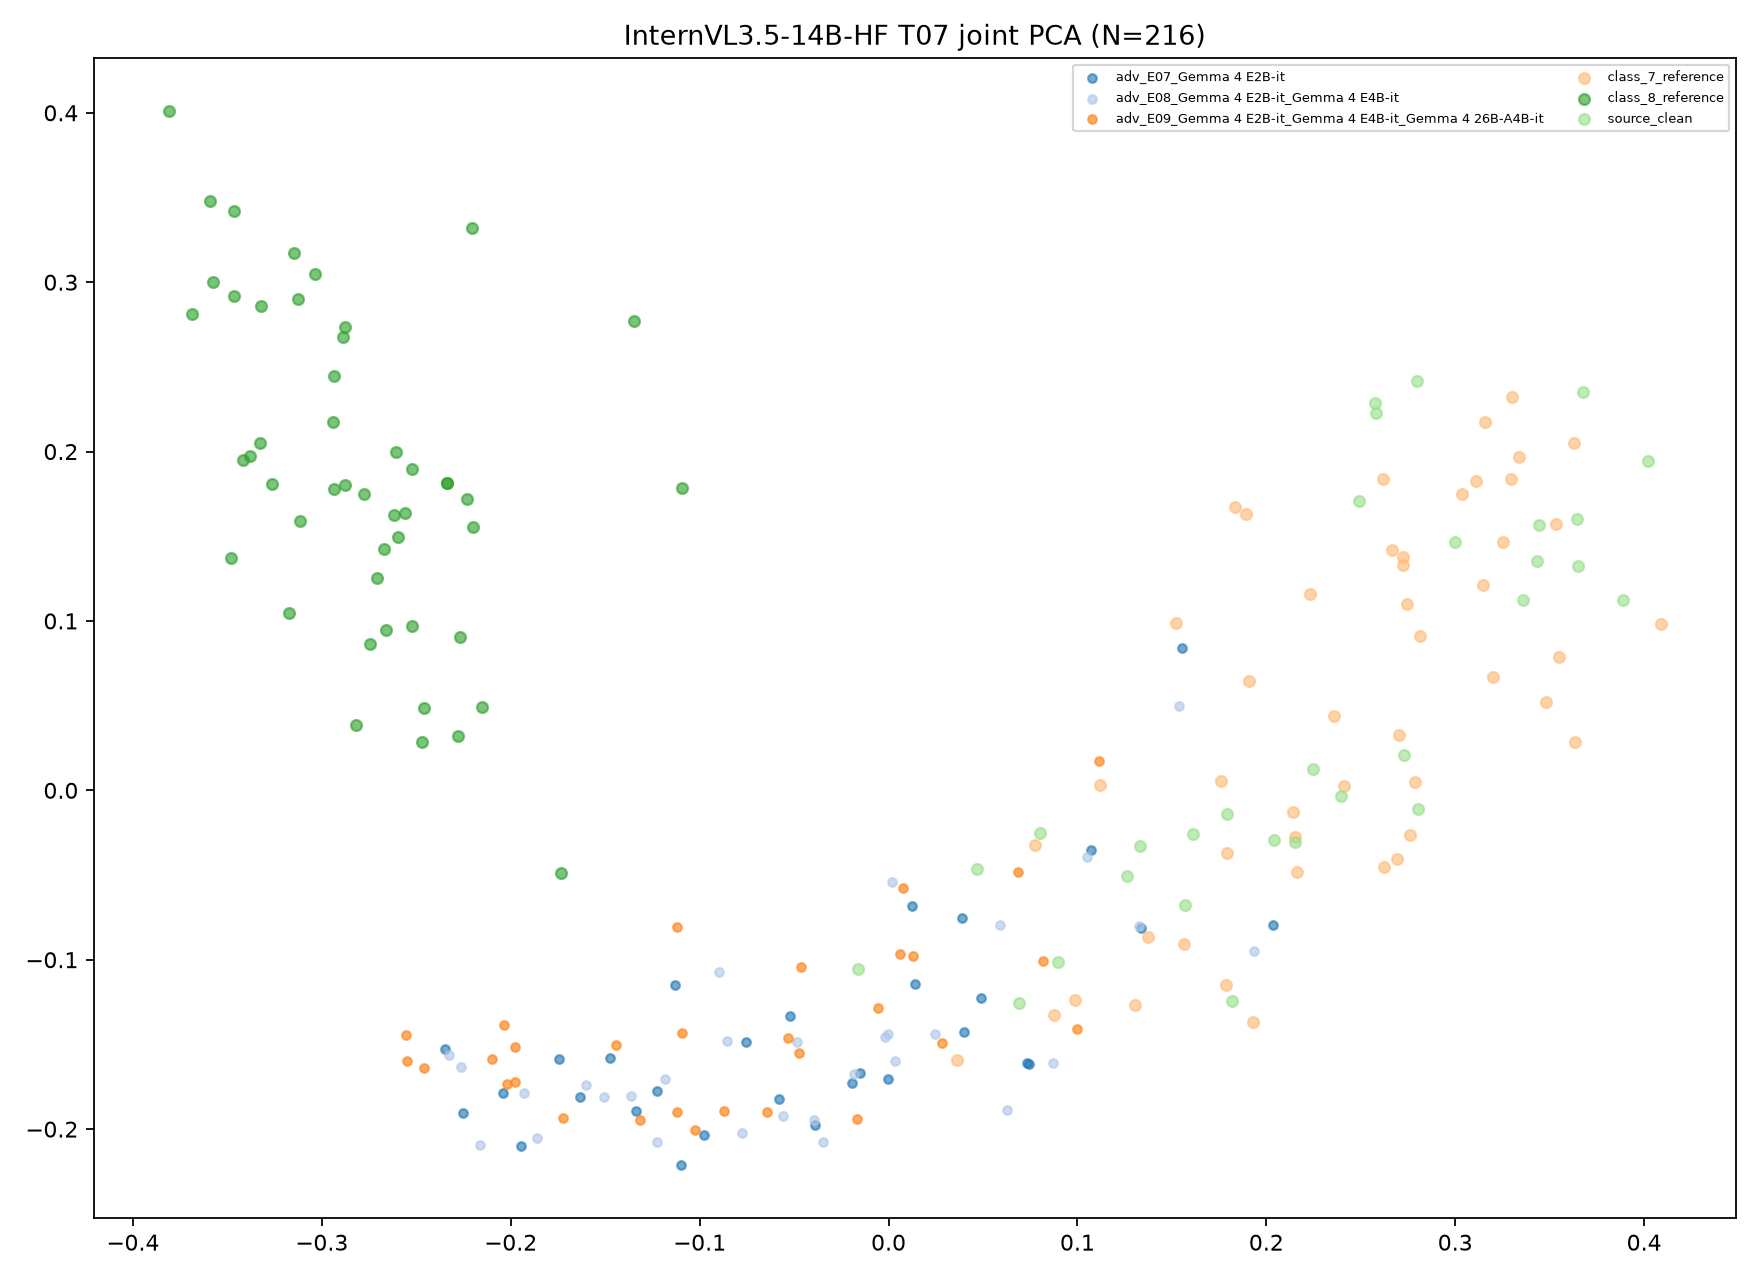

Source data for this figure (header and first rows):
target, transition_id, group, image_id, x, y, fit_scope, fit_n, random_state
InternVL3.5-14B-HF, T07, class_7_reference, ref7_0, 0.2692, -0.04077, joint classes/references/clean/ensemble …, 216, 
InternVL3.5-14B-HF, T07, class_7_reference, ref7_1, 0.1121, 0.003111, joint classes/references/clean/ensemble …, 216, 
InternVL3.5-14B-HF, T07, class_7_reference, ref7_2, 0.2151, -0.02732, joint classes/references/clean/ensemble …, 216, 
InternVL3.5-14B-HF, T07, class_7_reference, ref7_3, 0.3339, 0.1966, joint classes/references/clean/ensemble …, 216, 
InternVL3.5-14B-HF, T07, class_7_reference, ref7_4, 0.3636, 0.02845, joint classes/references/clean/ensemble …, 216, 
InternVL3.5-14B-HF, T07, class_7_reference, ref7_5, 0.3293, 0.184, joint classes/references/clean/ensemble …, 216, 
InternVL3.5-14B-HF, T07, class_7_reference, ref7_6, 0.2411, 0.002386, joint classes/references/clean/ensemble …, 216, 
InternVL3.5-14B-HF, T07, class_7_reference, ref7_7, 0.03599, -0.1589, joint classes/references/clean/ensemble …, 216, 
InternVL3.5-14B-HF, T07, class_7_reference, ref7_8, 0.193, -0.1369, joint classes/references/clean/ensemble …, 216, 
InternVL3.5-14B-HF, T07, class_7_reference, ref7_9, 0.191, 0.06444, joint classes/references/clean/ensemble …, 216, 
InternVL3.5-14B-HF, T07, class_7_reference, ref7_10, 0.3535, 0.1571, joint classes/references/clean/ensemble …, 216, 
InternVL3.5-14B-HF, T07, class_7_reference, ref7_11, 0.2143, -0.0127, joint classes/references/clean/ensemble …, 216, 
InternVL3.5-14B-HF, T07, class_7_reference, ref7_12, 0.1836, 0.1671, joint classes/references/clean/ensemble …, 216, 
InternVL3.5-14B-HF, T07, class_7_reference, ref7_13, 0.2163, -0.04841, joint classes/references/clean/ensemble …, 216, 
InternVL3.5-14B-HF, T07, class_7_reference, ref7_14, 0.08777, -0.1324, joint classes/references/clean/ensemble …, 216, 
InternVL3.5-14B-HF, T07, class_7_reference, ref7_15, 0.1757, 0.005508, joint classes/references/clean/ensemble …, 216, 
InternVL3.5-14B-HF, T07, class_7_reference, ref7_16, 0.3478, 0.05227, joint classes/references/clean/ensemble …, 216, 
InternVL3.5-14B-HF, T07, class_7_reference, ref7_17, 0.2356, 0.04382, joint classes/references/clean/ensemble …, 216, 
InternVL3.5-14B-HF, T07, class_7_reference, ref7_18, 0.3628, 0.2048, joint classes/references/clean/ensemble …, 216, 
InternVL3.5-14B-HF, T07, class_7_reference, ref7_19, 0.2703, 0.03278, joint classes/references/clean/ensemble …, 216, 
InternVL3.5-14B-HF, T07, class_7_reference, ref7_20, 0.2721, 0.1379, joint classes/references/clean/ensemble …, 216, 
InternVL3.5-14B-HF, T07, class_7_reference, ref7_21, 0.3157, 0.2174, joint classes/references/clean/ensemble …, 216, 
InternVL3.5-14B-HF, T07, class_7_reference, ref7_22, 0.3198, 0.06665, joint classes/references/clean/ensemble …, 216, 
InternVL3.5-14B-HF, T07, class_7_reference, ref7_23, 0.1302, -0.1266, joint classes/references/clean/ensemble …, 216, 
InternVL3.5-14B-HF, T07, class_7_reference, ref7_24, 0.1787, -0.115, joint classes/references/clean/ensemble …, 216, 
InternVL3.5-14B-HF, T07, class_7_reference, ref7_25, 0.2788, 0.004851, joint classes/references/clean/ensemble …, 216, 
InternVL3.5-14B-HF, T07, class_7_reference, ref7_26, 0.1791, -0.03711, joint classes/references/clean/ensemble …, 216, 
InternVL3.5-14B-HF, T07, class_7_reference, ref7_27, 0.2667, 0.1419, joint classes/references/clean/ensemble …, 216, 
InternVL3.5-14B-HF, T07, class_7_reference, ref7_28, 0.2814, 0.09131, joint classes/references/clean/ensemble …, 216, 
InternVL3.5-14B-HF, T07, class_7_reference, ref7_29, 0.355, 0.07864, joint classes/references/clean/ensemble …, 216, 
InternVL3.5-14B-HF, T07, class_7_reference, ref7_30, 0.262, 0.1837, joint classes/references/clean/ensemble …, 216, 
InternVL3.5-14B-HF, T07, class_7_reference, ref7_31, 0.2746, 0.1102, joint classes/references/clean/ensemble …, 216, 
InternVL3.5-14B-HF, T07, class_7_reference, ref7_32, 0.3146, 0.121, joint classes/references/clean/ensemble …, 216, 
InternVL3.5-14B-HF, T07, class_7_reference, ref7_33, 0.3251, 0.1466, joint classes/references/clean/ensemble …, 216, 
InternVL3.5-14B-HF, T07, class_7_reference, ref7_34, 0.1523, 0.09889, joint classes/references/clean/ensemble …, 216, 
InternVL3.5-14B-HF, T07, class_7_reference, ref7_35, 0.3303, 0.232, joint classes/references/clean/ensemble …, 216, 
InternVL3.5-14B-HF, T07, class_7_reference, ref7_36, 0.2722, 0.1332, joint classes/references/clean/ensemble …, 216, 
InternVL3.5-14B-HF, T07, class_7_reference, ref7_37, 0.1892, 0.1629, joint classes/references/clean/ensemble …, 216, 
InternVL3.5-14B-HF, T07, class_7_reference, ref7_38, 0.2233, 0.1157, joint classes/references/clean/ensemble …, 216, 
InternVL3.5-14B-HF, T07, class_7_reference, ref7_39, 0.4091, 0.09805, joint classes/references/clean/ensemble …, 216, 
InternVL3.5-14B-HF, T07, class_7_reference, ref7_40, 0.1371, -0.08659, joint classes/references/clean/ensemble …, 216, 
InternVL3.5-14B-HF, T07, class_7_reference, ref7_41, 0.1564, -0.09061, joint classes/references/clean/ensemble …, 216, 
InternVL3.5-14B-HF, T07, class_7_reference, ref7_42, 0.3037, 0.175, joint classes/references/clean/ensemble …, 216, 
InternVL3.5-14B-HF, T07, class_7_reference, ref7_43, 0.2625, -0.04524, joint classes/references/clean/ensemble …, 216, 
InternVL3.5-14B-HF, T07, class_7_reference, ref7_44, 0.09873, -0.1237, joint classes/references/clean/ensemble …, 216, 
InternVL3.5-14B-HF, T07, class_7_reference, ref7_45, 0.2758, -0.02629, joint classes/references/clean/ensemble …, 216, 
InternVL3.5-14B-HF, T07, class_7_reference, ref7_46, 0.3108, 0.1825, joint classes/references/clean/ensemble …, 216, 
InternVL3.5-14B-HF, T07, class_7_reference, ref7_47, 0.07727, -0.03237, joint classes/references/clean/ensemble …, 216, 
InternVL3.5-14B-HF, T07, class_8_reference, ref8_0, -0.2151, 0.04933, joint classes/references/clean/ensemble …, 216, 
InternVL3.5-14B-HF, T07, class_8_reference, ref8_1, -0.1347, 0.2771, joint classes/references/clean/ensemble …, 216, 
InternVL3.5-14B-HF, T07, class_8_reference, ref8_2, -0.3324, 0.286, joint classes/references/clean/ensemble …, 216, 
InternVL3.5-14B-HF, T07, class_8_reference, ref8_3, -0.2938, 0.2173, joint classes/references/clean/ensemble …, 216, 
InternVL3.5-14B-HF, T07, class_8_reference, ref8_4, -0.2207, 0.3322, joint classes/references/clean/ensemble …, 216, 
InternVL3.5-14B-HF, T07, class_8_reference, ref8_5, -0.2818, 0.03862, joint classes/references/clean/ensemble …, 216, 
InternVL3.5-14B-HF, T07, class_8_reference, ref8_6, -0.1735, -0.04875, joint classes/references/clean/ensemble …, 216, 
InternVL3.5-14B-HF, T07, class_8_reference, ref8_7, -0.3579, 0.2999, joint classes/references/clean/ensemble …, 216, 
InternVL3.5-14B-HF, T07, class_8_reference, ref8_8, -0.3591, 0.3481, joint classes/references/clean/ensemble …, 216, 
InternVL3.5-14B-HF, T07, class_8_reference, ref8_9, -0.228, 0.03207, joint classes/references/clean/ensemble …, 216, 
InternVL3.5-14B-HF, T07, class_8_reference, ref8_10, -0.2339, 0.1816, joint classes/references/clean/ensemble …, 216, 
InternVL3.5-14B-HF, T07, class_8_reference, ref8_11, -0.2524, 0.09693, joint classes/references/clean/ensemble …, 216, 
... 156 more rows
